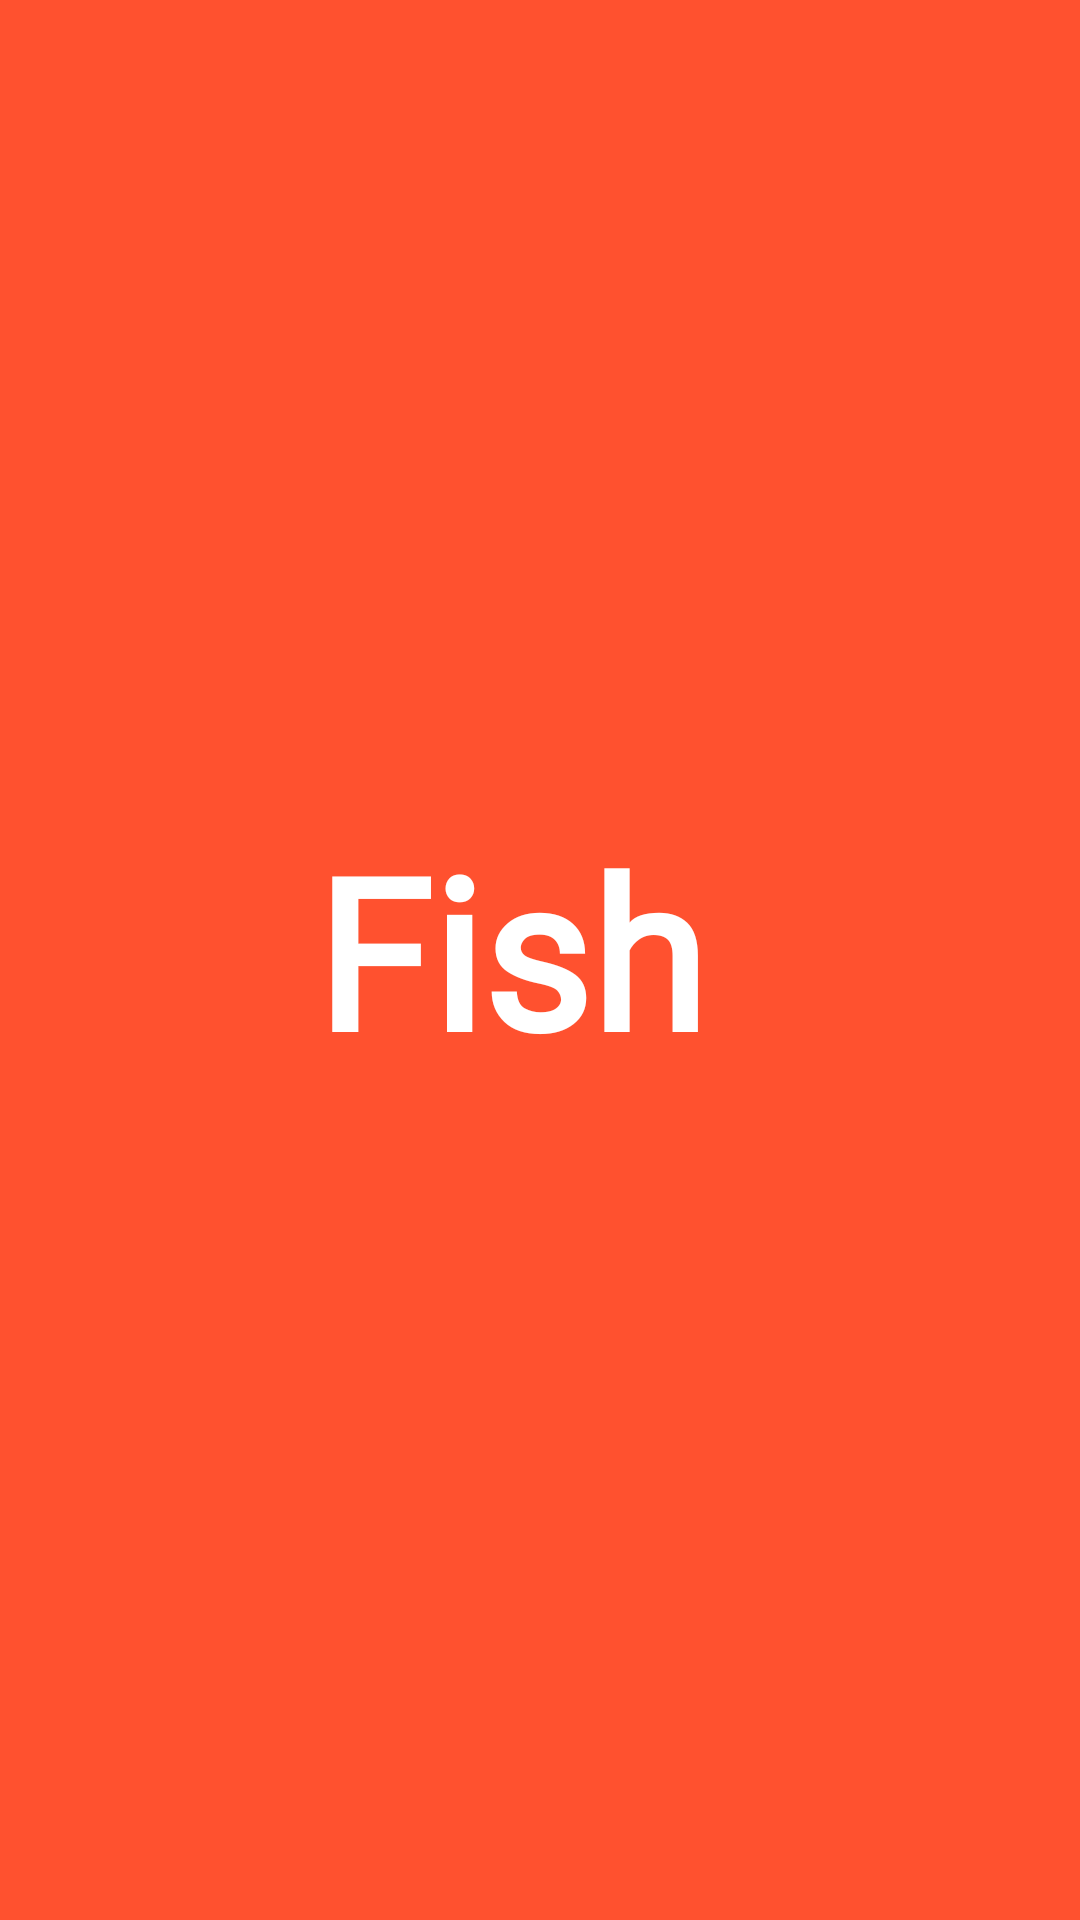

Android layout source for this screen:
<!-- AndroidManifest.xml: application theme Base.Theme.Sea -->
<!-- res/layout/activity_splash_screen.xml -->
<?xml version="1.0" encoding="utf-8"?>
<androidx.constraintlayout.widget.ConstraintLayout xmlns:android="http://schemas.android.com/apk/res/android"
    xmlns:app="http://schemas.android.com/apk/res-auto"
    android:layout_width="match_parent"
    android:layout_height="match_parent"
    android:background="@color/navy">



    <TextView
        android:id="@+id/iconTxt"
        android:layout_width="150dp"
        android:layout_height="100dp"
        android:text="Fishfy"
        android:fontFamily="@font/noo"
        android:textColor="@color/white"
        android:textSize="70sp"
        android:textStyle="bold"
        app:layout_constraintStart_toStartOf="parent"
      app:layout_constraintBottom_toBottomOf="parent"
        app:layout_constraintEnd_toEndOf="parent"
        app:layout_constraintTop_toTopOf="parent"/>

    <ImageView
        android:id="@+id/one"
        android:layout_width="50dp"
        android:layout_height="45dp"
        app:layout_constraintStart_toStartOf="parent"
        app:layout_constraintTop_toTopOf="parent"
        android:src="@drawable/fish2"
        android:layout_marginTop="0dp"/>
    <ImageView
        android:id="@+id/two"
        android:layout_width="45dp"
        android:layout_height="45dp"
        app:layout_constraintEnd_toEndOf="parent"
        app:layout_constraintTop_toTopOf="parent"
        android:src="@drawable/fish1"
        android:layout_marginTop="50dp"/>
    <ImageView
        android:id="@+id/three"
        android:layout_width="50dp"
        android:layout_height="45dp"
        app:layout_constraintStart_toStartOf="parent"
        app:layout_constraintTop_toTopOf="parent"
        android:src="@drawable/fish2"
        android:layout_marginTop="120dp"/>
    <ImageView
        android:id="@+id/four"
        android:layout_width="45dp"
        android:layout_height="45dp"
        app:layout_constraintEnd_toEndOf="parent"
        app:layout_constraintTop_toTopOf="parent"
        android:src="@drawable/fish1"
        android:layout_marginTop="170dp"/>
    <ImageView
        android:id="@+id/five"
        android:layout_width="50dp"
        android:layout_height="45dp"
        app:layout_constraintStart_toStartOf="parent"
        app:layout_constraintTop_toTopOf="parent"
        android:src="@drawable/fish2"
        android:layout_marginTop="240dp"/>
    <ImageView
        android:id="@+id/six"
        android:layout_width="45dp"
        android:layout_height="45dp"
        app:layout_constraintEnd_toEndOf="parent"
        app:layout_constraintTop_toTopOf="parent"
        android:src="@drawable/fish1"
        android:layout_marginTop="290dp"/>

    <ImageView
        android:id="@+id/seven"
        android:layout_width="50dp"
        android:layout_height="45dp"
        app:layout_constraintStart_toStartOf="parent"
        app:layout_constraintTop_toTopOf="parent"
        android:src="@drawable/fish2"
        android:layout_marginTop="360dp"/>

    <ImageView
        android:id="@+id/eight"
        android:layout_width="45dp"
        android:layout_height="45dp"
        app:layout_constraintEnd_toEndOf="parent"
        app:layout_constraintTop_toTopOf="parent"
        android:src="@drawable/fish1"
        android:layout_marginTop="410dp"/>

    <ImageView
        android:id="@+id/nine"
        android:layout_width="50dp"
        android:layout_height="45dp"
        app:layout_constraintStart_toStartOf="parent"
        app:layout_constraintTop_toTopOf="parent"
        android:src="@drawable/fish2"
        android:layout_marginTop="480dp"/>

    <ImageView
        android:id="@+id/ten"
        android:layout_width="45dp"
        android:layout_height="45dp"
        app:layout_constraintEnd_toEndOf="parent"
        app:layout_constraintTop_toTopOf="parent"
        android:src="@drawable/fish1"
        android:layout_marginTop="530dp"/>

    <ImageView
        android:id="@+id/eleven"
        android:layout_width="50dp"
        android:layout_height="45dp"
        app:layout_constraintStart_toStartOf="parent"
        app:layout_constraintTop_toTopOf="parent"
        android:src="@drawable/fish2"
        android:layout_marginTop="600dp"/>

    <ImageView
        android:id="@+id/twelve"
        android:layout_width="45dp"
        android:layout_height="45dp"
        app:layout_constraintEnd_toEndOf="parent"
        app:layout_constraintTop_toTopOf="parent"
        android:src="@drawable/fish1"
        android:layout_marginTop="650dp"/>

    <ImageView
        android:id="@+id/thirteen"
        android:layout_width="50dp"
        android:layout_height="45dp"
        app:layout_constraintStart_toStartOf="parent"
        app:layout_constraintTop_toTopOf="parent"
        android:src="@drawable/fish2"
        android:layout_marginTop="720dp"/>

    <ImageView
        android:id="@+id/fourteen"
        android:layout_width="45dp"
        android:layout_height="45dp"
        app:layout_constraintEnd_toEndOf="parent"
        app:layout_constraintTop_toTopOf="parent"
        android:src="@drawable/fish1"
        android:layout_marginTop="770dp"/>
    <ImageView
        android:id="@+id/fifteen"
        android:layout_width="50dp"
        android:layout_height="45dp"
        app:layout_constraintStart_toStartOf="parent"
        app:layout_constraintTop_toTopOf="parent"
        android:src="@drawable/fish2"
        android:layout_marginTop="840dp"/>

    <ImageView
        android:id="@+id/sixteen"
        android:layout_width="45dp"
        android:layout_height="45dp"
        app:layout_constraintEnd_toEndOf="parent"
        app:layout_constraintTop_toTopOf="parent"
        android:src="@drawable/fish1"
        android:layout_marginTop="890dp"/>

    <ImageView
        android:id="@+id/seventeen"
        android:layout_width="50dp"
        android:layout_height="45dp"
        app:layout_constraintStart_toStartOf="parent"
        app:layout_constraintTop_toTopOf="parent"
        android:src="@drawable/fish2"
        android:layout_marginTop="960dp"/>

    <ImageView
        android:id="@+id/eighteen"
        android:layout_width="45dp"
        android:layout_height="45dp"
        app:layout_constraintEnd_toEndOf="parent"
        app:layout_constraintTop_toTopOf="parent"
        android:src="@drawable/fish1"
        android:layout_marginTop="1010dp"/>

    <ImageView
        android:id="@+id/nineteen"
        android:layout_width="50dp"
        android:layout_height="45dp"
        app:layout_constraintStart_toStartOf="parent"
        app:layout_constraintTop_toTopOf="parent"
        android:src="@drawable/fish2"
        android:layout_marginTop="1080dp"/>


    <ImageView
        android:id="@+id/twenty"
        android:layout_width="45dp"
        android:layout_height="45dp"
        app:layout_constraintEnd_toEndOf="parent"
        app:layout_constraintTop_toTopOf="parent"
        android:src="@drawable/fish1"
        android:layout_marginTop="1130dp"/>

    <ImageView
        android:id="@+id/twentyone"
        android:layout_width="50dp"
        android:layout_height="45dp"
        app:layout_constraintStart_toStartOf="parent"
        app:layout_constraintTop_toTopOf="parent"
        android:src="@drawable/fish2"
        android:layout_marginTop="1200dp"/>
    <ImageView
        android:id="@+id/twentytwo"
        android:layout_width="45dp"
        android:layout_height="45dp"
        app:layout_constraintEnd_toEndOf="parent"
        app:layout_constraintTop_toTopOf="parent"
        android:src="@drawable/fish1"
        android:layout_marginTop="1250dp"/>

    <ImageView
        android:id="@+id/twentythree"
        android:layout_width="50dp"
        android:layout_height="45dp"
        app:layout_constraintStart_toStartOf="parent"
        app:layout_constraintTop_toTopOf="parent"
        android:src="@drawable/fish2"
        android:layout_marginTop="1320dp"/>

    <ImageView
        android:id="@+id/twentyfour"
        android:layout_width="45dp"
        android:layout_height="45dp"
        app:layout_constraintEnd_toEndOf="parent"
        app:layout_constraintTop_toTopOf="parent"
        android:src="@drawable/fish1"
        android:layout_marginTop="1370dp"/>
    <ImageView
        android:id="@+id/twentyfive"
        android:layout_width="50dp"
        android:layout_height="45dp"
        app:layout_constraintStart_toStartOf="parent"
        app:layout_constraintTop_toTopOf="parent"
        android:src="@drawable/fish2"
        android:layout_marginTop="1440dp"/>

</androidx.constraintlayout.widget.ConstraintLayout>
<!-- resources referenced by this layout -->
<resources>
  <color name="navy">#ff512f</color>
  <color name="white">#FFFFFFFF</color>
  <style name="Base.Theme.Sea" parent="Theme.Material3.DayNight.NoActionBar">
  
          
          <item name="colorPrimary">@color/navy</item>
          <item name="colorPrimaryDark">@color/navy</item>
          <item name="colorAccent">@color/navy</item>
          <item name="android:textColorPrimary">@color/white</item>
          <item name="android:windowActionBarOverlay">true</item>
          <item name="windowActionBarOverlay">true</item>
      </style>
</resources>
